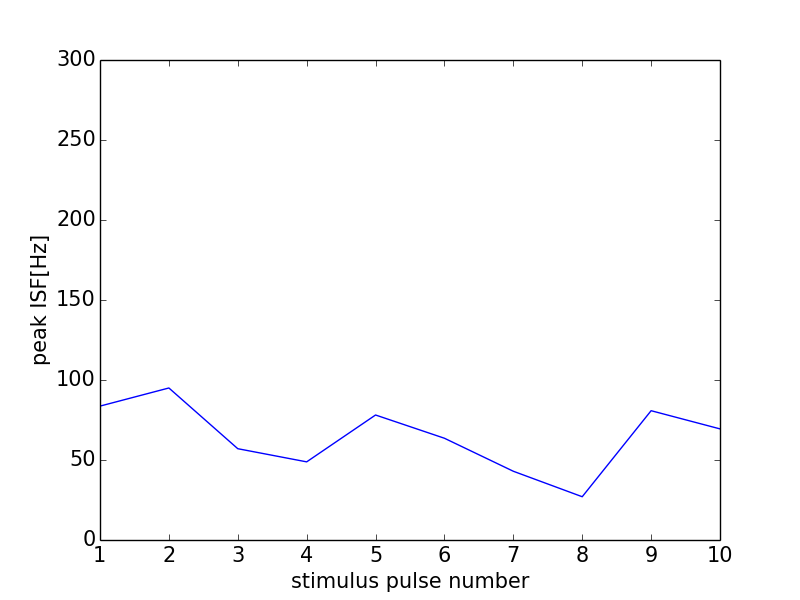

Source data for this figure (header and first rows):
0, 0.0
0, 0
1, 83.68
2, 95.01
3, 57.06
4, 48.84
5, 78.12
6, 63.59
7, 42.96
8, 27.05
9, 80.81
10, 69.44
11, 0
